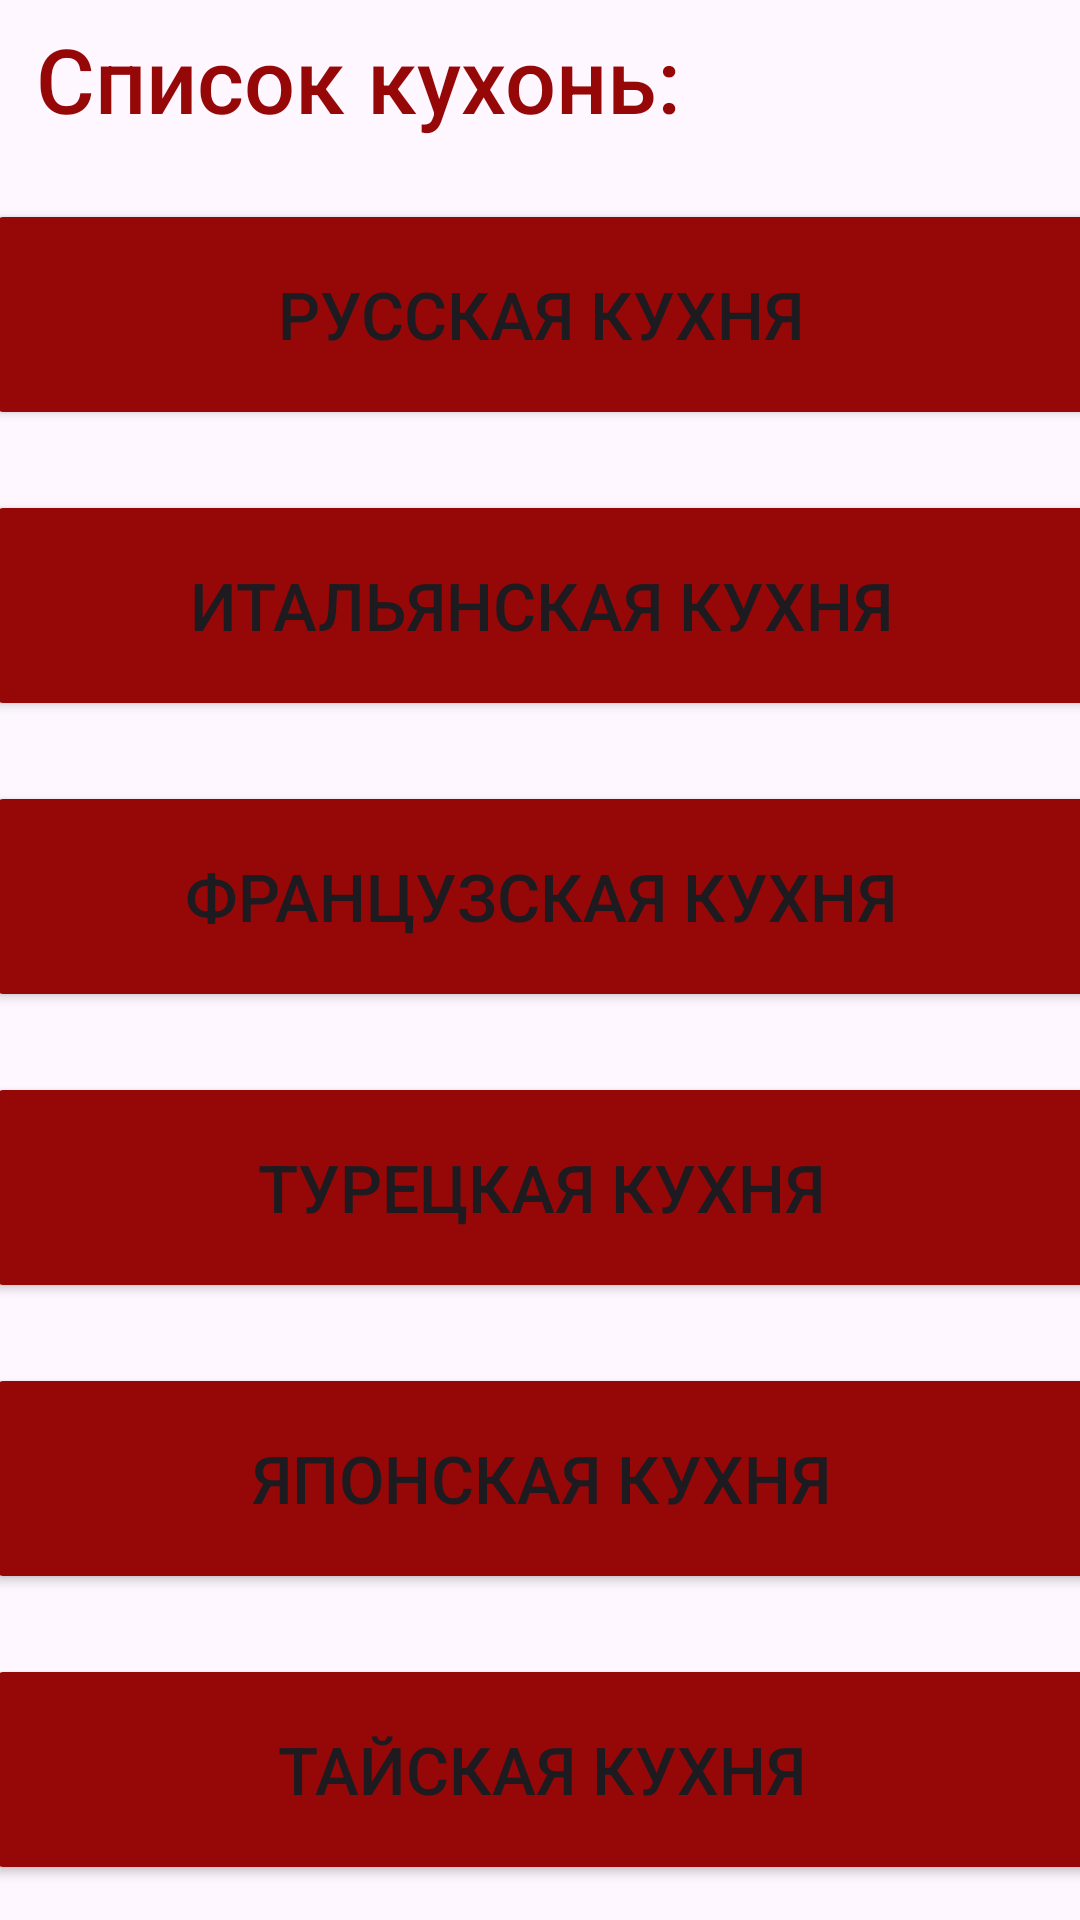

Layout XML and referenced resources for this Android screen:
<!-- AndroidManifest.xml: application theme Base.Theme.Cooking -->
<!-- res/layout/activity_main.xml -->
<?xml version="1.0" encoding="utf-8"?>
<androidx.constraintlayout.widget.ConstraintLayout xmlns:android="http://schemas.android.com/apk/res/android"
    xmlns:app="http://schemas.android.com/apk/res-auto"
    xmlns:tools="http://schemas.android.com/tools"
    android:layout_width="match_parent"
    android:layout_height="match_parent"
    tools:context=".MainActivity">

    <TextView
        android:id="@+id/textView"
        android:layout_width="wrap_content"
        android:layout_height="wrap_content"
        android:fontFamily="sans-serif-medium"
        android:text="@string/kitchen_list"
        android:textColor="#960808"
        android:textSize="30sp"
        app:layout_constraintBottom_toBottomOf="parent"
        app:layout_constraintEnd_toEndOf="parent"
        app:layout_constraintHorizontal_bias="0.082"
        app:layout_constraintStart_toStartOf="parent"
        app:layout_constraintTop_toTopOf="parent"
        app:layout_constraintVertical_bias="0.01" />

    <Button
        android:id="@+id/buttonRussianKitchen"
        android:layout_width="371dp"
        android:layout_height="77dp"
        android:layout_marginTop="20dp"
        android:backgroundTint="#960808"
        android:text="@string/russian_kitchen"
        android:textSize="22sp"
        app:layout_constraintEnd_toEndOf="parent"
        app:layout_constraintStart_toStartOf="parent"
        app:layout_constraintTop_toBottomOf="@+id/textView" />

    <Button
        android:id="@+id/buttonItalianKitchen"
        android:layout_width="371dp"
        android:layout_height="77dp"
        android:layout_marginTop="20dp"
        android:backgroundTint="#960808"
        android:text="@string/italian_kitchen"
        android:textSize="22sp"
        app:layout_constraintEnd_toEndOf="parent"
        app:layout_constraintStart_toStartOf="parent"
        app:layout_constraintTop_toBottomOf="@+id/buttonRussianKitchen" />

    <Button
        android:id="@+id/buttonFrenchKitchen"
        android:layout_width="371dp"
        android:layout_height="77dp"
        android:layout_marginTop="20dp"
        android:backgroundTint="#960808"
        android:text="@string/french_kitchen"
        android:textSize="22sp"
        app:layout_constraintEnd_toEndOf="parent"
        app:layout_constraintStart_toStartOf="parent"
        app:layout_constraintTop_toBottomOf="@+id/buttonItalianKitchen" />

    <Button
        android:id="@+id/buttonTurkishKitchen"
        android:layout_width="371dp"
        android:layout_height="77dp"
        android:layout_marginTop="20dp"
        android:backgroundTint="#960808"
        android:text="@string/turkish_kitchen"
        android:textSize="22sp"
        app:layout_constraintEnd_toEndOf="parent"
        app:layout_constraintStart_toStartOf="parent"
        app:layout_constraintTop_toBottomOf="@+id/buttonFrenchKitchen" />

    <Button
        android:id="@+id/buttonJapaneseKitchen"
        android:layout_width="371dp"
        android:layout_height="77dp"
        android:layout_marginTop="20dp"
        android:backgroundTint="#960808"
        android:text="@string/japanese_kitchen"
        android:textSize="22sp"
        app:layout_constraintEnd_toEndOf="parent"
        app:layout_constraintStart_toStartOf="parent"
        app:layout_constraintTop_toBottomOf="@+id/buttonTurkishKitchen" />

    <Button
        android:id="@+id/buttonTaiKitchen"
        android:layout_width="371dp"
        android:layout_height="77dp"
        android:layout_marginTop="20dp"
        android:backgroundTint="#960808"
        android:text="@string/tai_kitchen"
        android:textSize="22sp"
        app:layout_constraintEnd_toEndOf="parent"
        app:layout_constraintStart_toStartOf="parent"
        app:layout_constraintTop_toBottomOf="@+id/buttonJapaneseKitchen" />

    <Button
        android:id="@+id/buttonIndianKitchen"
        android:layout_width="371dp"
        android:layout_height="77dp"
        android:layout_marginTop="20dp"
        android:backgroundTint="#960808"
        android:text="@string/indian_kitchen"
        android:textSize="22sp"
        app:layout_constraintEnd_toEndOf="parent"
        app:layout_constraintStart_toStartOf="parent"
        app:layout_constraintTop_toBottomOf="@+id/buttonTaiKitchen" />
</androidx.constraintlayout.widget.ConstraintLayout>
<!-- resources referenced by this layout -->
<resources>
  <string name="french_kitchen">Французская кухня</string>
  <string name="indian_kitchen">Индийская кухня</string>
  <string name="italian_kitchen">Итальянская кухня</string>
  <string name="japanese_kitchen">Японская кухня</string>
  <string name="kitchen_list">Список кухонь:</string>
  <string name="russian_kitchen">Русская кухня</string>
  <string name="tai_kitchen">Тайская кухня</string>
  <string name="turkish_kitchen">Турецкая кухня</string>
  <style name="Base.Theme.Cooking" parent="Theme.Material3.DayNight.NoActionBar">
          
          
          <item name="android:statusBarColor">@color/main</item>
      </style>
  <color name="main">#960808</color>
</resources>
